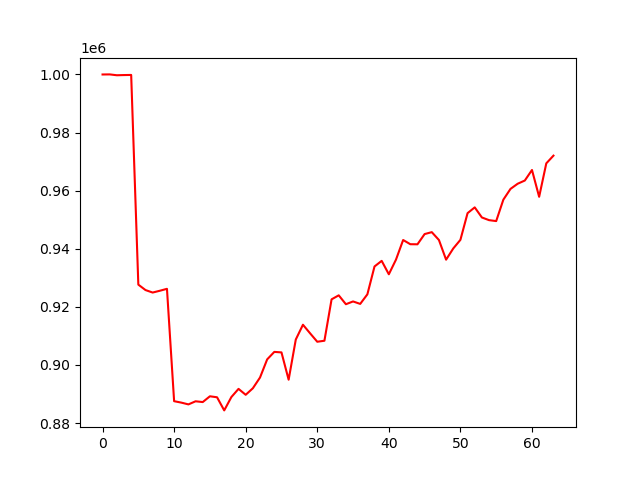

The data file committed next to this chart (first rows):
account_value, date, daily_return
1000000, 2024-01-05, 
1000030, 2024-01-08, 3.013100000015534e-05
999737, 2024-01-09, -0.0002935
999802, 2024-01-10, 6.582120354936549e-05
999842, 2024-01-11, 4.0012404012967906e-05
927665, 2024-01-12, -0.07219
925794, 2024-01-16, -0.002017
924936, 2024-01-17, -0.0009265
925550, 2024-01-18, 0.0006638
926217, 2024-01-19, 0.0007205
887538, 2024-01-22, -0.04176
887047, 2024-01-23, -0.0005529
886432, 2024-01-24, -0.0006937
887504, 2024-01-25, 0.001209
887233, 2024-01-26, -0.0003045
889224, 2024-01-29, 0.002244
888884, 2024-01-30, -0.0003833
884366, 2024-01-31, -0.005083
888963, 2024-02-01, 0.005199
891777, 2024-02-02, 0.003165
889737, 2024-02-05, -0.002288
891982, 2024-02-06, 0.002524
895677, 2024-02-07, 0.004142
901927, 2024-02-08, 0.006978
904508, 2024-02-09, 0.002861
904329, 2024-02-12, -0.000198
894932, 2024-02-13, -0.01039
908765, 2024-02-14, 0.01546
913855, 2024-02-15, 0.005601
910897, 2024-02-16, -0.003237
908000, 2024-02-20, -0.00318
908346, 2024-02-21, 0.0003816
922598, 2024-02-22, 0.01569
923978, 2024-02-23, 0.001495
920916, 2024-02-26, -0.003313
921871, 2024-02-27, 0.001036
921028, 2024-02-28, -0.0009143
924317, 2024-02-29, 0.003571
933914, 2024-03-01, 0.01038
935844, 2024-03-04, 0.002066
931224, 2024-03-05, -0.004936
936276, 2024-03-06, 0.005425
943023, 2024-03-07, 0.007206
941572, 2024-03-08, -0.001538
941545, 2024-03-11, -2.923117701869593e-05
945067, 2024-03-12, 0.003741
945725, 2024-03-13, 0.0006965
943019, 2024-03-14, -0.002862
936249, 2024-03-15, -0.007179
940106, 2024-03-18, 0.00412
943079, 2024-03-19, 0.003162
952267, 2024-03-20, 0.009742
954254, 2024-03-21, 0.002087
950782, 2024-03-22, -0.003639
949858, 2024-03-25, -0.0009715
949536, 2024-03-26, -0.0003391
956909, 2024-03-27, 0.007765
960618, 2024-03-28, 0.003876
962390, 2024-04-01, 0.001845
963498, 2024-04-02, 0.001151
... 4 more rows
